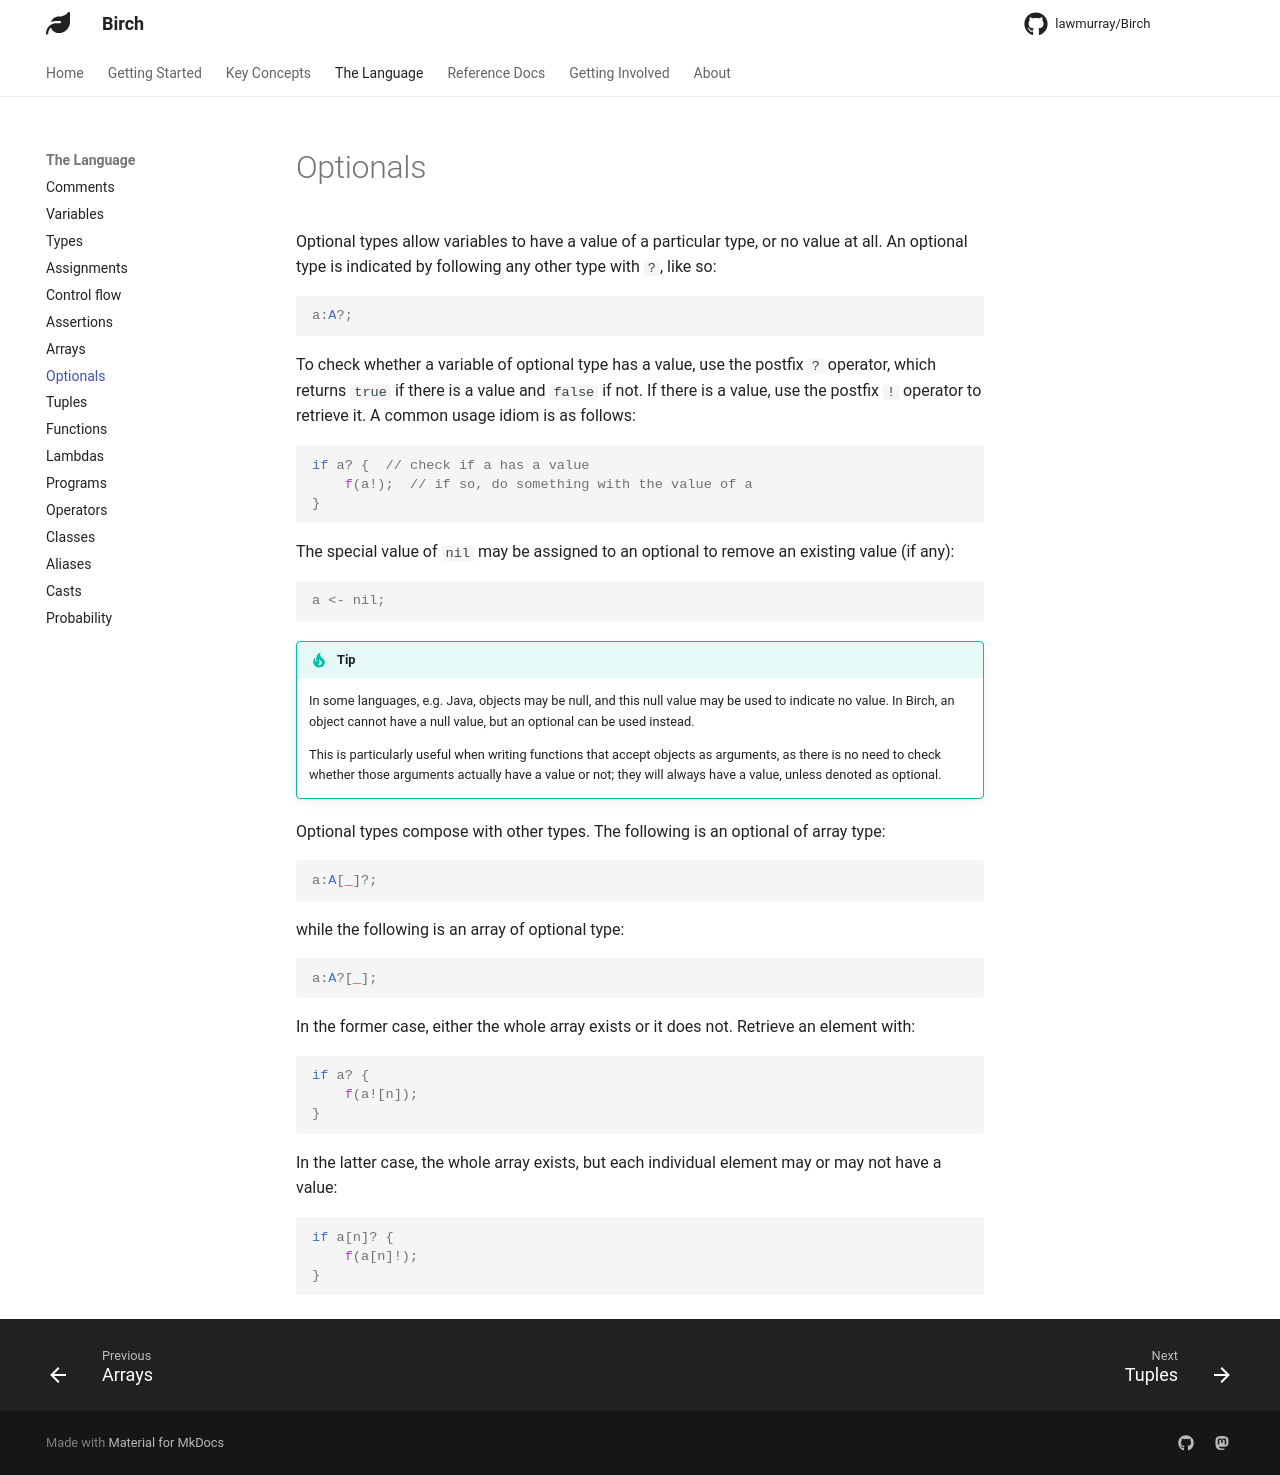

repository: lawmurray/birch-lang.org · page: language/optionals/index.html · generator: mkdocs

Optional types allow variables to have a value of a particular type, or no value at all. An optional type is indicated by following any other type with `?`, like so:
```birch
a:A?;
```

To check whether a variable of optional type has a value, use the postfix `?` operator, which returns `true` if there is a value and `false` if not. If there is a value, use the postfix `!` operator to retrieve it. A common usage idiom is as follows:
```birch
if a? {  // check if a has a value
    f(a!);  // if so, do something with the value of a
}
```
The special value of `nil` may be assigned to an optional to remove an existing value (if any):
```birch
a <- nil;
```

!!! tip
    In some languages, e.g. Java, objects may be null, and this null value may be used to indicate no value. In Birch, an object cannot have a null value, but an optional can be used instead.

    This is particularly useful when writing functions that accept objects as arguments, as there is no need to check whether those arguments actually have a value or not; they will always have a value, unless denoted as optional.

Optional types compose with other types. The following is an optional of array type:
```birch
a:A[_]?;
```
while the following is an array of optional type:
```birch
a:A?[_];
```
In the former case, either the whole array exists or it does not. Retrieve an element with:
```birch
if a? {
    f(a![n]);
}
```
In the latter case, the whole array exists, but each individual element may or may not have a value:
```birch
if a[n]? {
    f(a[n]!);
}
```
